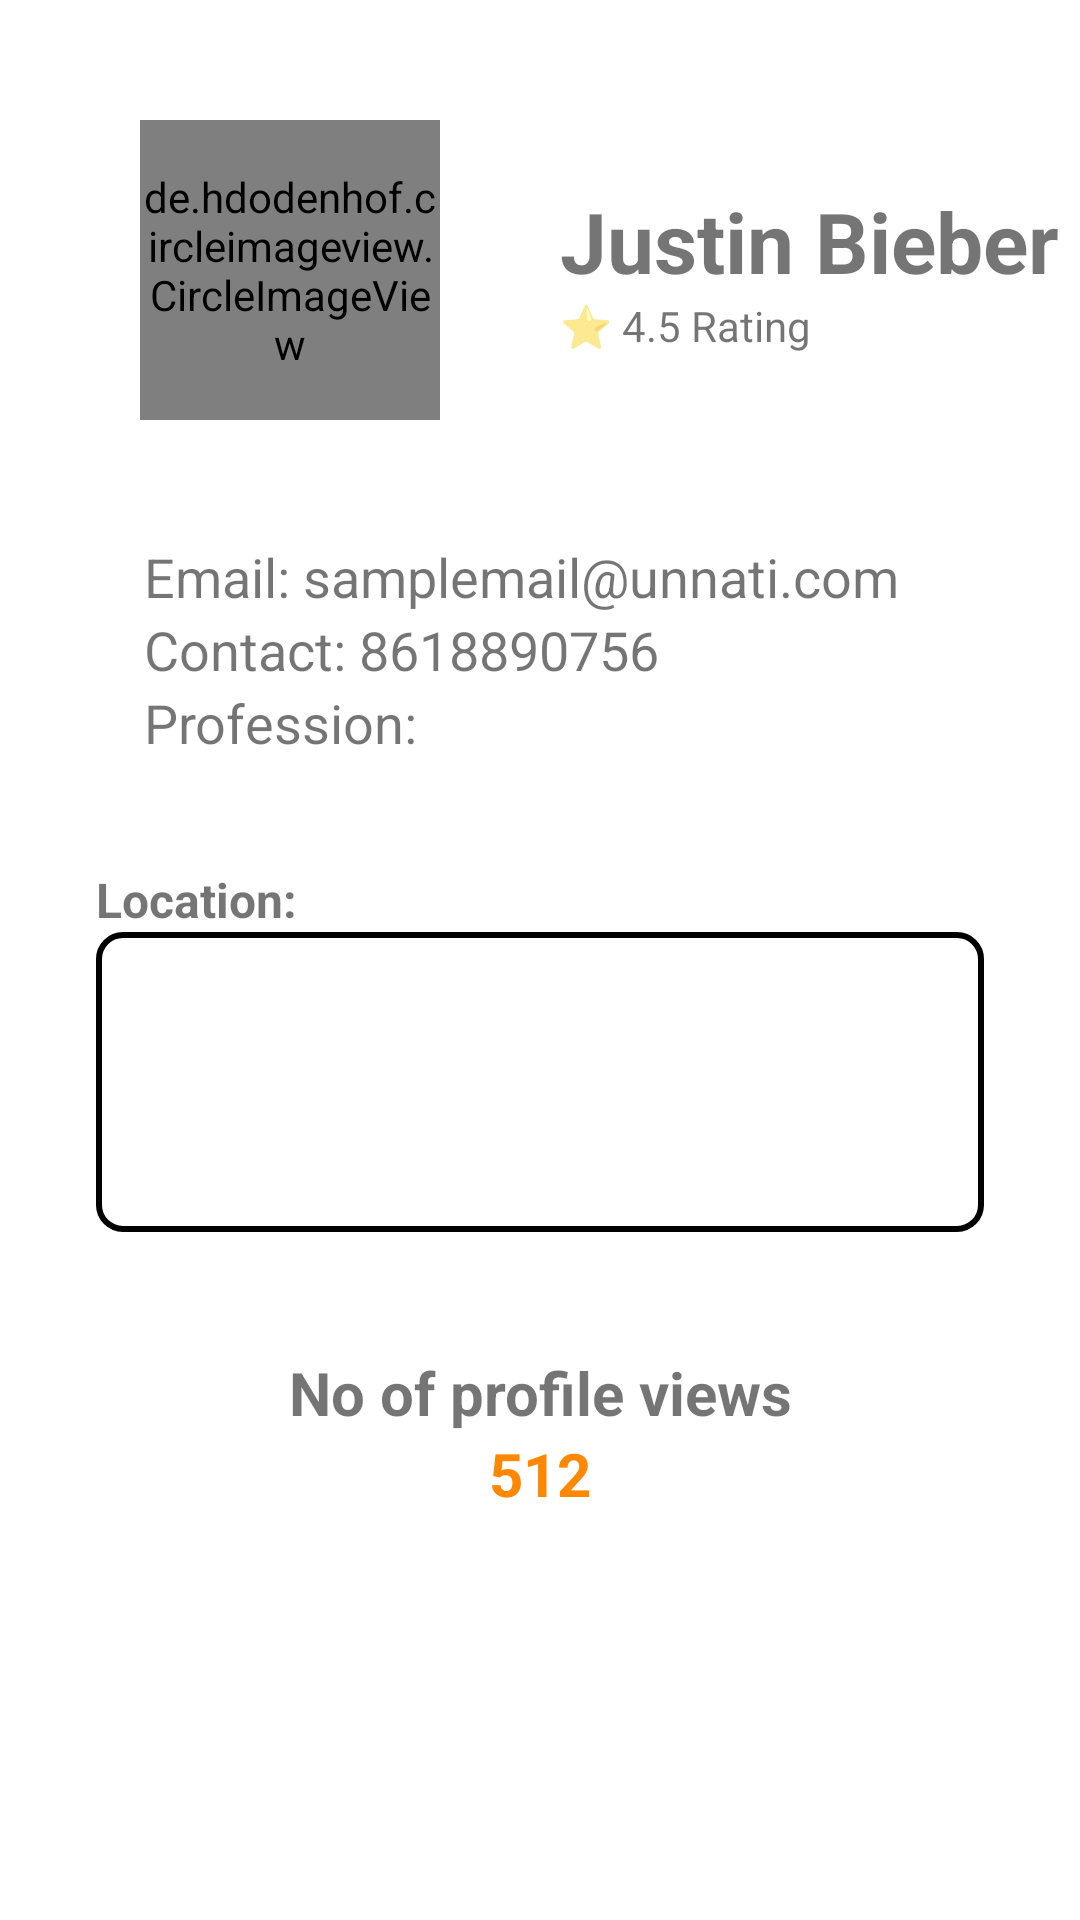

Write the Android layout XML for this screen, with the resource values it uses.
<!-- AndroidManifest.xml: application theme Theme.Unnati -->
<!-- res/layout/activity_investor_profile.xml -->
<?xml version="1.0" encoding="utf-8"?>
<ScrollView xmlns:android="http://schemas.android.com/apk/res/android"
    xmlns:app="http://schemas.android.com/apk/res-auto"
    xmlns:tools="http://schemas.android.com/tools"
    android:layout_width="match_parent"
    android:layout_height="match_parent"
    tools:context=".Activities.InvestorProfile">

    <LinearLayout
        android:layout_width="match_parent"
        android:layout_height="match_parent"
        android:orientation="vertical"
        android:gravity="center">

        <LinearLayout
            android:layout_width="wrap_content"
            android:layout_height="wrap_content"
            android:orientation="horizontal"
            >

            <de.hdodenhof.circleimageview.CircleImageView
                android:id="@+id/profile_image"
                android:layout_width="100dp"
                android:layout_height="100dp"
                android:layout_marginStart="0dp"
                android:layout_marginTop="2dp"
                android:src="@drawable/images"
                android:layout_margin="40dp"
                app:civ_border_color="#FF000000"
                app:civ_border_width="0dp" />

            <LinearLayout
                android:layout_width="match_parent"
                android:layout_height="match_parent"
                android:orientation="vertical"
                android:gravity="center">

                <TextView
                    android:layout_width="wrap_content"
                    android:layout_height="wrap_content"
                    android:text="Justin Bieber"
                    android:gravity="center"
                    android:textSize="28dp"
                    android:textStyle="bold"

                    />

                <TextView
                    android:layout_width="match_parent"
                    android:layout_height="wrap_content"
                    android:text="⭐ 4.5 Rating"
                    android:textSize="14dp"
                    />


            </LinearLayout>

        </LinearLayout>

        <LinearLayout
            android:layout_width="match_parent"
            android:layout_height="match_parent"
            android:orientation="vertical"
            android:layout_marginLeft="32dp">

            <TextView
                android:layout_width="wrap_content"
                android:layout_height="match_parent"
                android:textSize="18dp"
                android:text="Email: samplemail@unnati.com"
                />

            <TextView
                android:layout_width="wrap_content"
                android:layout_height="match_parent"
                android:textSize="18dp"
                android:text="Contact: 8618890756"
                />

            <TextView
                android:layout_width="wrap_content"
                android:layout_height="match_parent"
                android:textSize="18dp"
                android:text="Profession: "
                />


        </LinearLayout>

        <TextView
            android:layout_width="wrap_content"
            android:layout_height="match_parent"
            android:text="Location:"
            android:layout_gravity="left"
            android:textStyle="bold"
            android:textSize="16dp"
            android:layout_marginLeft="32dp"
            android:layout_marginTop="36dp"/>

        <EditText
            android:layout_width="match_parent"
            android:layout_height="100dp"
            android:background="@drawable/edittext_border"
            android:layout_marginHorizontal="32dp"
            />

        <TextView
            android:layout_width="wrap_content"
            android:layout_height="match_parent"
            android:layout_marginTop="40dp"
            android:text="No of profile views"
            android:textSize="20dp"
            android:textStyle="bold"
            android:gravity="center"
            />

        <TextView
            android:layout_width="wrap_content"
            android:layout_height="match_parent"
            android:textColor="@color/primary_theme"
            android:text="512"
            android:textSize="20dp"
            android:textStyle="bold"
            android:gravity="center"
            />


    </LinearLayout>

</ScrollView>
<!-- resources referenced by this layout -->
<resources>
  <color name="primary_theme">#FFff8800</color>
  <!-- drawable edittext_border (drawable) -->
  <?xml version="1.0" encoding="utf-8"?>
  <shape xmlns:android="http://schemas.android.com/apk/res/android"
      android:shape="rectangle">
      <solid android:color="@android:color/white" />
      <stroke
          android:width="2dp"
          android:color="@color/black" />
      <corners android:radius="8dp" />
  </shape>
  <!-- drawable images: jpg bitmap (drawable, 109760 bytes) -->
  <style name="Theme.Unnati" parent="Theme.MaterialComponents.DayNight.DarkActionBar">
          
          <item name="colorPrimary">@color/primary_theme</item>
          <item name="colorPrimaryVariant">@color/primary_btn</item>
          <item name="colorOnPrimary">@color/white</item>
          
          <item name="colorSecondary">@color/secondary_theme_lite</item>
          <item name="colorSecondaryVariant">@color/secondary_theme</item>
          <item name="colorOnSecondary">@color/black</item>
          
          <item name="android:statusBarColor">?attr/colorPrimaryVariant</item>
          
      </style>
  <color name="black">#FF000000</color>
  <color name="primary_btn">#FFFE8100</color>
  <color name="white">#FFFFFFFF</color>
  <color name="secondary_theme_lite">#FFabe7cf</color>
  <color name="secondary_theme">#FF308674</color>
</resources>
